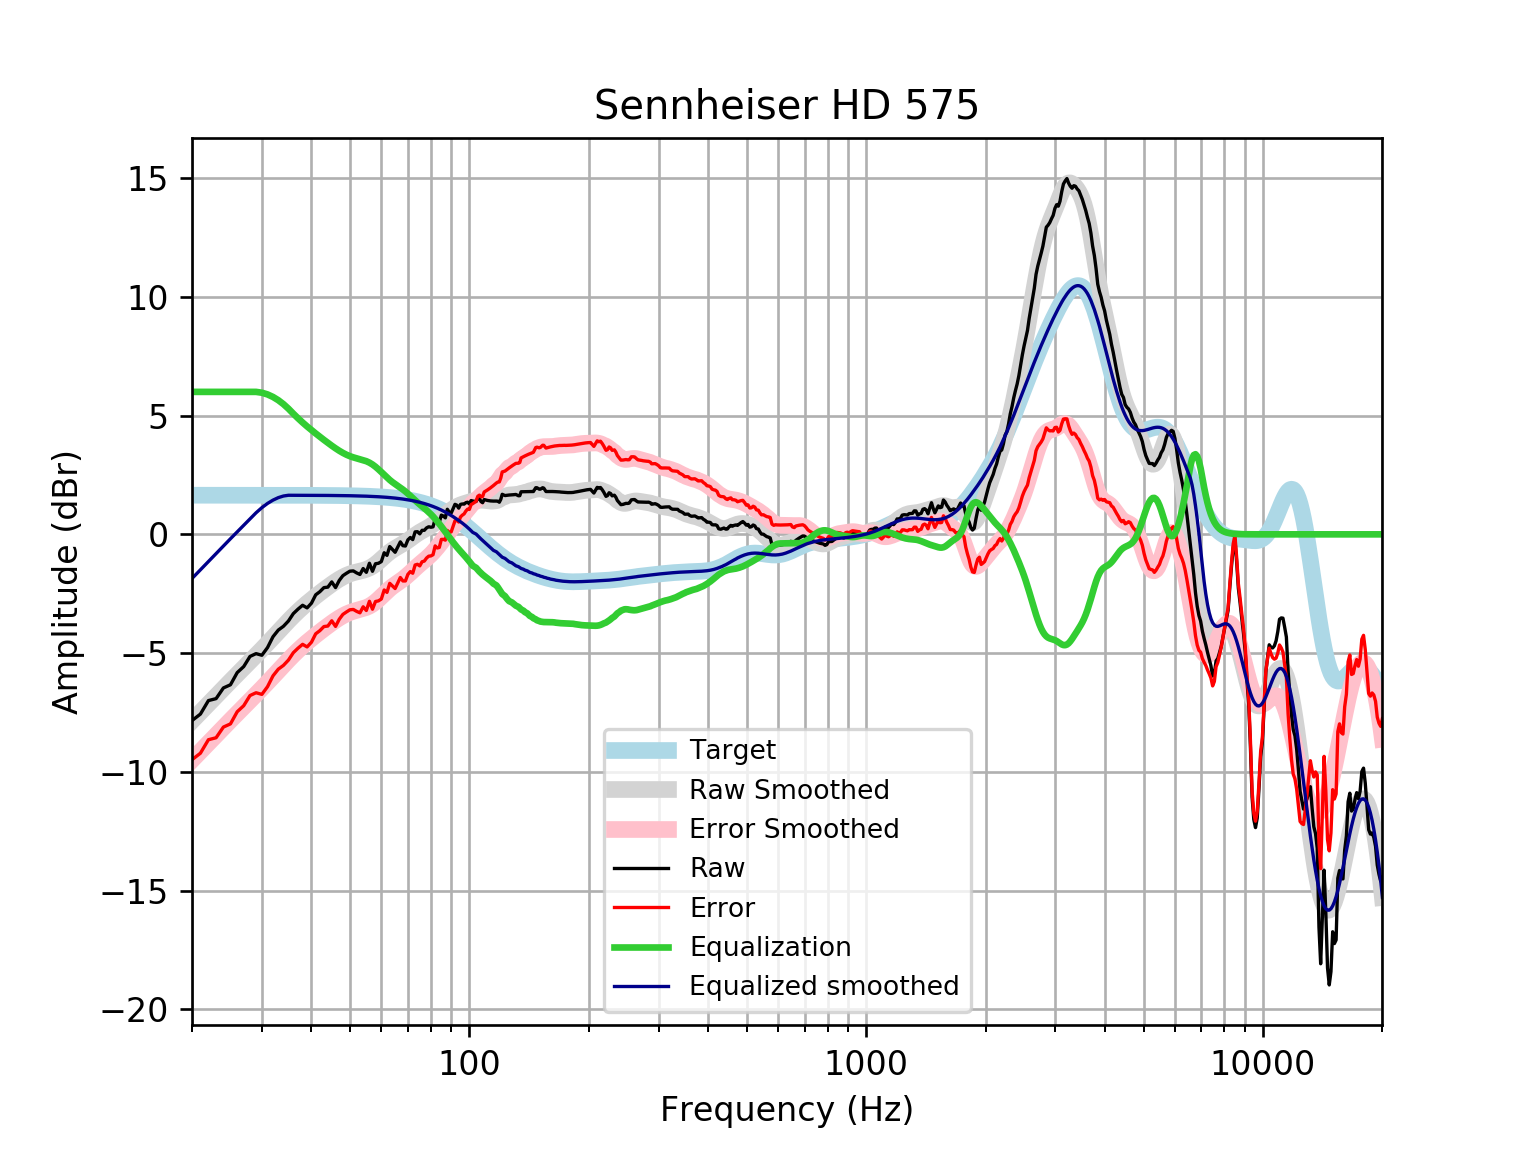

The file beside this chart, header and first rows:
frequency, raw, error, smoothed, error_smoothed, equalization, equalized_raw, equalized_smoothed, target
20, -7.843, -9.49, -7.86, -9.508, 6, -1.843, -1.86, 1.648
21, -7.569, -9.217, -7.496, -9.144, 6, -1.569, -1.496, 1.648
22, -7.001, -8.649, -7.147, -8.794, 6.0, -1.001, -1.147, 1.648
23, -6.918, -8.566, -6.812, -8.459, 6, -0.9185, -0.8115, 1.648
24, -6.468, -8.116, -6.491, -8.139, 6, -0.468, -0.4908, 1.648
25, -6.335, -7.983, -6.185, -7.833, 6, -0.3352, -0.1854, 1.648
26, -5.823, -7.47, -5.894, -7.542, 6.0, 0.1775, 0.1055, 1.648
27, -5.569, -7.216, -5.617, -7.264, 6.0, 0.4313, 0.3831, 1.648
28, -5.142, -6.789, -5.351, -6.998, 6.0, 0.858, 0.6494, 1.647
29, -5.023, -6.671, -5.093, -6.74, 6, 0.9768, 0.9075, 1.647
30, -5.092, -6.739, -4.84, -6.487, 5.965, 0.8732, 1.125, 1.647
31, -4.768, -6.415, -4.591, -6.238, 5.892, 1.124, 1.302, 1.647
32, -4.312, -5.958, -4.345, -5.991, 5.786, 1.475, 1.442, 1.647
33, -4.031, -5.678, -4.103, -5.75, 5.649, 1.618, 1.546, 1.647
34, -3.872, -5.518, -3.869, -5.515, 5.483, 1.612, 1.614, 1.646
35, -3.649, -5.295, -3.646, -5.292, 5.292, 1.642, 1.646, 1.646
36, -3.34, -4.985, -3.437, -5.082, 5.082, 1.743, 1.645, 1.645
37, -3.149, -4.794, -3.244, -4.889, 4.889, 1.74, 1.645, 1.645
38, -2.987, -4.631, -3.066, -4.71, 4.71, 1.723, 1.644, 1.644
39, -3.097, -4.741, -2.902, -4.545, 4.545, 1.448, 1.644, 1.644
40, -2.9, -4.543, -2.749, -4.392, 4.392, 1.492, 1.643, 1.643
41, -2.546, -4.188, -2.606, -4.248, 4.248, 1.702, 1.642, 1.642
42, -2.415, -4.056, -2.469, -4.11, 4.11, 1.696, 1.641, 1.641
43, -2.244, -3.884, -2.339, -3.979, 3.979, 1.735, 1.64, 1.64
44, -2.223, -3.861, -2.215, -3.853, 3.853, 1.631, 1.639, 1.639
45, -2.003, -3.64, -2.097, -3.734, 3.734, 1.731, 1.637, 1.637
46, -2.243, -3.878, -1.987, -3.623, 3.623, 1.38, 1.635, 1.635
47, -1.942, -3.576, -1.887, -3.521, 3.521, 1.579, 1.634, 1.633
48, -1.741, -3.372, -1.8, -3.431, 3.431, 1.69, 1.631, 1.631
49, -1.64, -3.269, -1.726, -3.354, 3.354, 1.714, 1.629, 1.629
50, -1.551, -3.177, -1.666, -3.292, 3.292, 1.741, 1.626, 1.626
51, -1.54, -3.163, -1.619, -3.242, 3.242, 1.702, 1.623, 1.623
52, -1.624, -3.244, -1.582, -3.202, 3.202, 1.577, 1.62, 1.62
53, -1.689, -3.305, -1.549, -3.165, 3.165, 1.476, 1.616, 1.616
54, -1.439, -3.051, -1.515, -3.127, 3.127, 1.688, 1.612, 1.612
55, -1.6, -3.207, -1.473, -3.08, 3.08, 1.48, 1.607, 1.607
56, -1.218, -2.82, -1.417, -3.02, 3.02, 1.802, 1.602, 1.602
57, -1.556, -3.153, -1.345, -2.942, 2.942, 1.386, 1.596, 1.596
58, -1.238, -2.828, -1.257, -2.847, 2.847, 1.609, 1.59, 1.59
59, -1.219, -2.802, -1.156, -2.74, 2.74, 1.521, 1.583, 1.583
60, -1.149, -2.725, -1.048, -2.624, 2.624, 1.475, 1.576, 1.576
61, -0.7747, -2.342, -0.939, -2.507, 2.507, 1.732, 1.568, 1.568
62, -0.8861, -2.445, -0.8358, -2.395, 2.395, 1.509, 1.559, 1.559
63, -0.5139, -2.063, -0.7425, -2.292, 2.292, 1.778, 1.549, 1.549
64, -0.6346, -2.173, -0.6608, -2.199, 2.199, 1.565, 1.538, 1.538
65, -0.7553, -2.282, -0.5895, -2.117, 2.117, 1.361, 1.527, 1.527
66, -0.5341, -2.049, -0.5253, -2.04, 2.04, 1.506, 1.514, 1.514
67, -0.3166, -1.818, -0.4638, -1.965, 1.965, 1.648, 1.501, 1.501
68, -0.4769, -1.963, -0.4008, -1.887, 1.887, 1.41, 1.486, 1.486
69, -0.4926, -1.963, -0.3336, -1.804, 1.804, 1.312, 1.471, 1.471
70, -0.2323, -1.686, -0.2617, -1.715, 1.715, 1.483, 1.454, 1.454
71, -0.1318, -1.567, -0.1866, -1.622, 1.622, 1.49, 1.436, 1.436
72, -0.222, -1.638, -0.1109, -1.527, 1.527, 1.305, 1.416, 1.416
73, 0.1043, -1.291, -0.03777, -1.433, 1.433, 1.537, 1.395, 1.395
74, 0.1118, -1.261, 0.03025, -1.343, 1.343, 1.455, 1.373, 1.373
75, 0.02081, -1.328, 0.0921, -1.257, 1.257, 1.278, 1.349, 1.349
76, 0.17, -1.154, 0.1483, -1.176, 1.176, 1.346, 1.324, 1.324
77, 0.17, -1.127, 0.2008, -1.096, 1.096, 1.266, 1.297, 1.297
78, 0.2705, -0.9983, 0.2521, -1.017, 1.017, 1.287, 1.269, 1.269
79, 0.3197, -0.9191, 0.3047, -0.9341, 0.9341, 1.254, 1.239, 1.239
... 553 more rows
